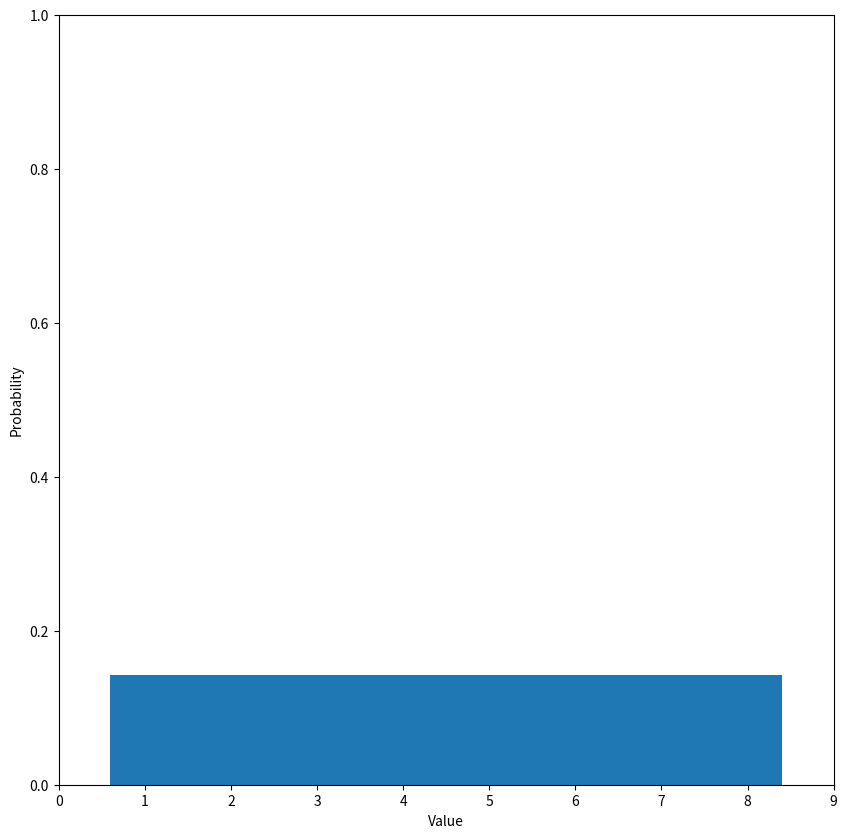
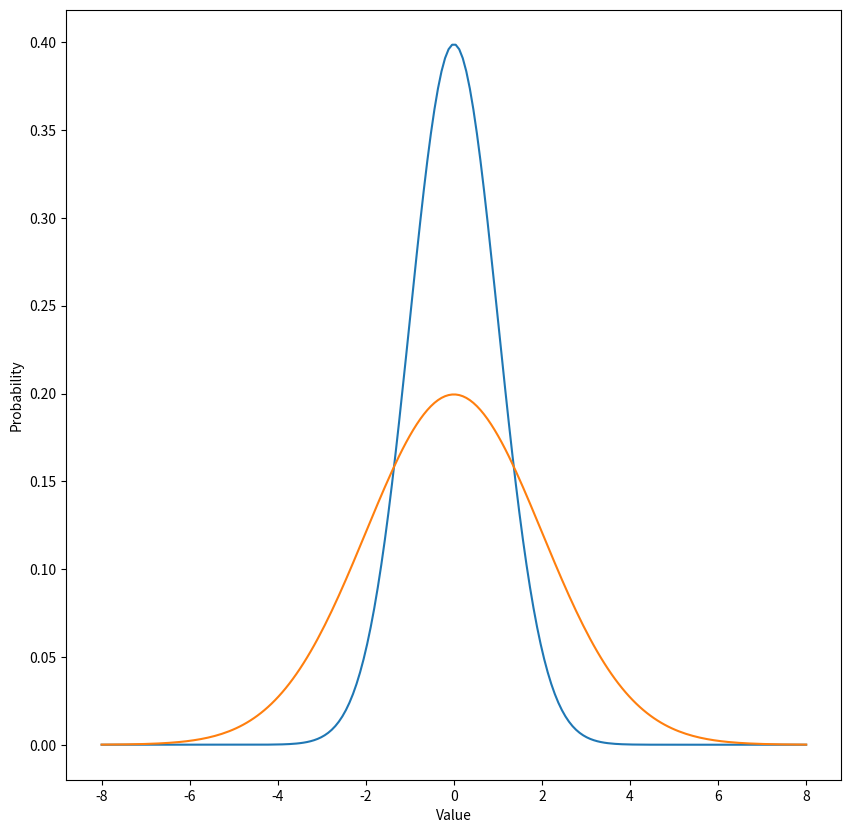

Generate these figures, in order, with matplotlib:
import matplotlib.pyplot as plt
import numpy as np

class UniformRandomVariable():
    def __init__(self, a = 0, b = 1):
        self.variableType = ""
        self.low = a
        self.high = b

    def draw(self, numberOfSamples):
        # Extend this function to return an array of samples drawn from uniform distribution
        return None
    
plt.figure(figsize=(10,10))
#Fill in code to plot pdf for 10,000 samples of a uniform distribtion over range (0,8)

plt.xlim(0, 9)
plt.ylim(0, 1)
plt.xlabel('Value')
plt.ylabel('Probability')
plt.show()


a = 0
b = 8 
x = np.linspace(1, 8, 200)
y = [1/7]*len(x) 
plt.bar(x, y)
plt.xlim(0, 9)
plt.ylim(0, 1)
plt.xlabel('Value')
plt.ylabel('Probability');

plt.figure(figsize=(10,10))
#Fill in code to plot cdf for 10,000 samples of a uniform distribtion over range (0,8)

plt.show()


class NormalRandomVariable():
    def __init__(self, mu = 0, sigma = 1):
        self.variableType = ""
        self.mu = mu
        self.mu = sigma

    def draw():
        # Extend this function to return an array of samples drawn from a normal distribution
        return None

plt.figure(figsize=(10,10))
#Fill in code to plot pdf for two normal distribtions
plt.show()


mu_1 = 0
mu_2 = 0
sigma_1 = 1
sigma_2 = 2
x = np.linspace(-8, 8, 200)
y = (1/(sigma_1 * np.sqrt(2 * 3.14159))) * np.exp(-(x - mu_1)*(x - mu_1) / (2 * sigma_1 * sigma_1))
z = (1/(sigma_2 * np.sqrt(2 * 3.14159))) * np.exp(-(x - mu_2)*(x - mu_2) / (2 * sigma_2 * sigma_2))
plt.plot(x, y, x, z)
plt.xlabel('Value')
plt.ylabel('Probability');